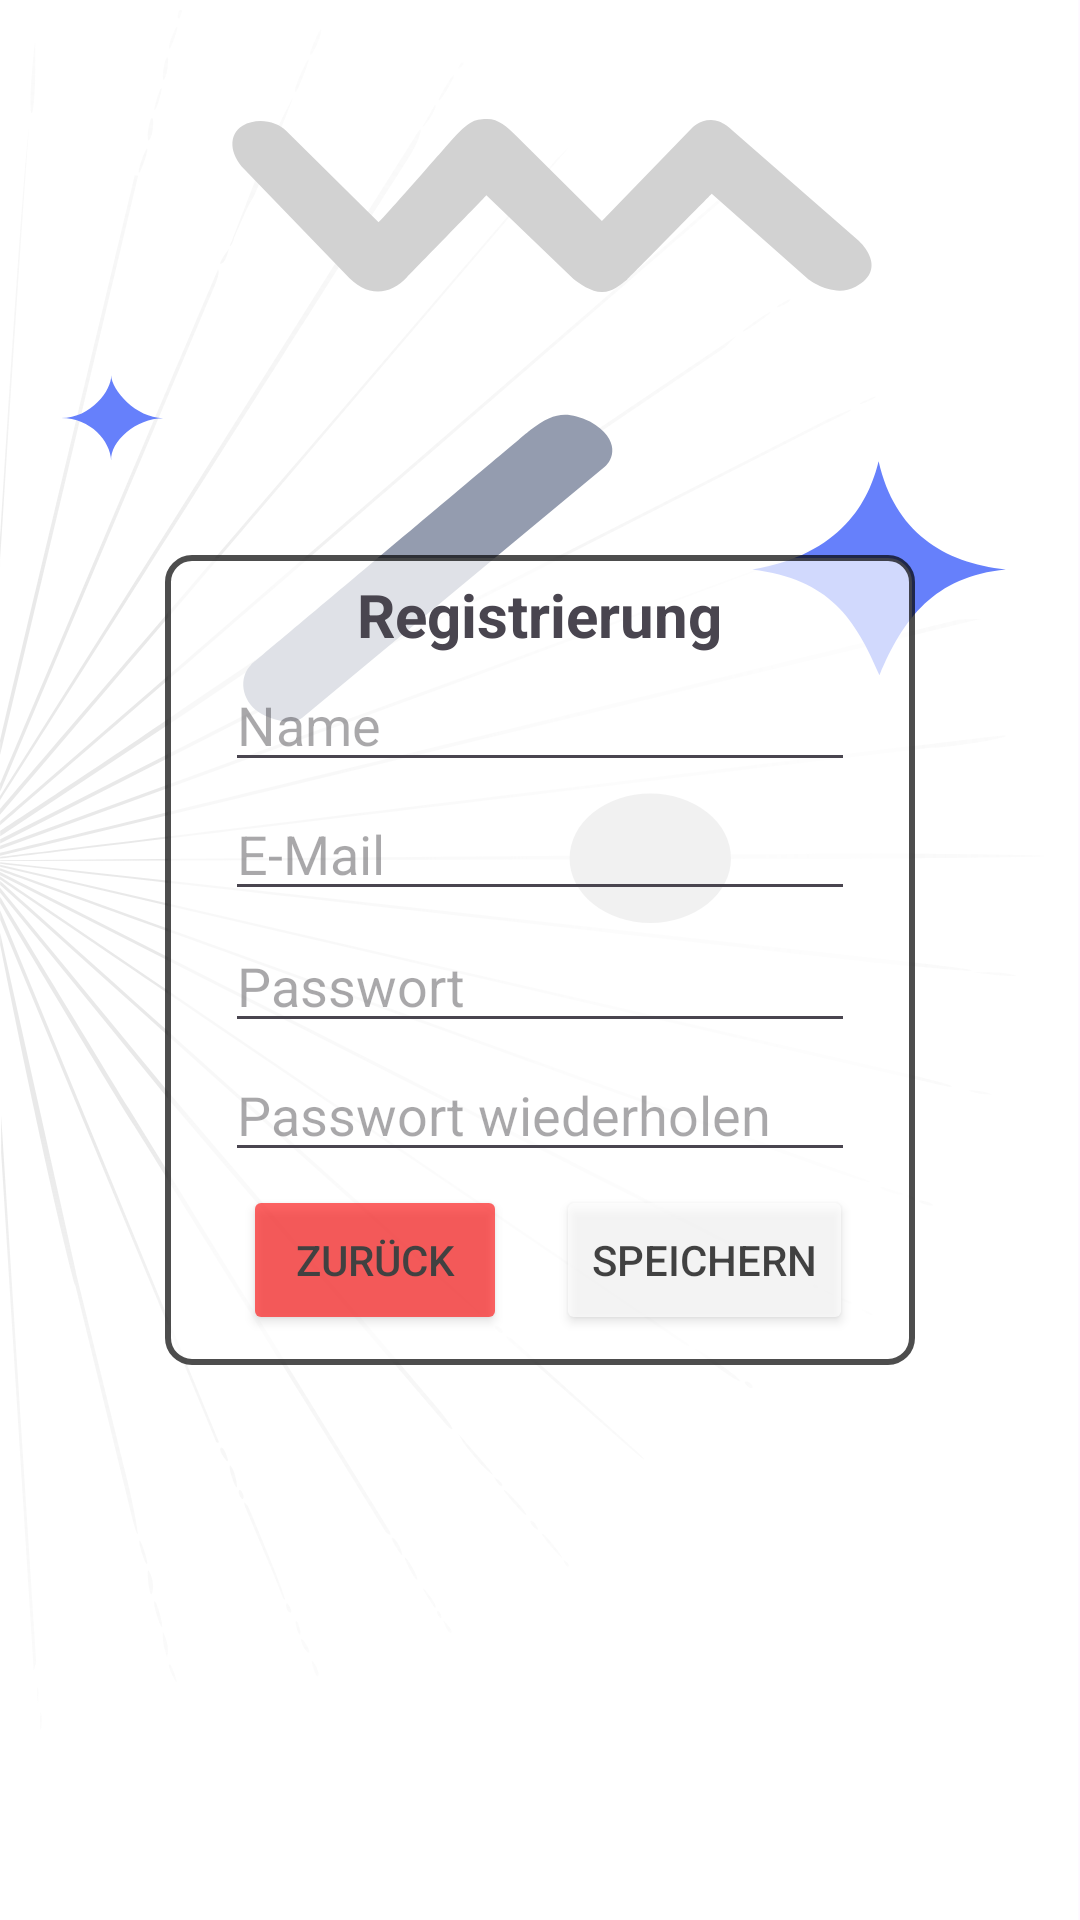

Reconstruct the res/layout file that produces this screen, plus the resources it refers to.
<!-- AndroidManifest.xml: application theme Theme.LernApp -->
<!-- res/layout/registrierlayout.xml -->
<?xml version="1.0" encoding="utf-8"?>
<androidx.constraintlayout.widget.ConstraintLayout xmlns:android="http://schemas.android.com/apk/res/android"
    xmlns:app="http://schemas.android.com/apk/res-auto"
    xmlns:tools="http://schemas.android.com/tools"
    android:layout_width="match_parent"
    android:layout_height="match_parent"
    android:background="@drawable/hintergrundbild">

    <FrameLayout
        android:layout_width="match_parent"
        android:layout_height="match_parent">

        <ImageView
            android:id="@+id/imageView"
            android:layout_width="250dp"
            android:layout_height="270dp"
            android:layout_gravity="center"
            app:layout_constraintStart_toStartOf="parent"
            app:layout_constraintTop_toTopOf="parent"
            app:srcCompat="@drawable/runder_viereck_hintergrund"
            android:alpha="0.7"/>

        <TextView
            android:id="@+id/loginTextView"
            android:layout_width="wrap_content"
            android:layout_height="wrap_content"
            android:text="Registrierung"
            android:layout_gravity="center"
            android:layout_marginBottom="115dp"
            android:textSize="20sp"
            android:textStyle="bold"
            app:layout_constraintStart_toStartOf="parent"
            app:layout_constraintTop_toTopOf="parent" />

        <EditText
            android:id="@+id/editTextName"
            android:layout_width="wrap_content"
            android:layout_height="wrap_content"
            android:ems="10"
            android:textColor="#DBDBDB"
            android:layout_gravity="center"
            android:layout_marginBottom="80dp"
            android:hint="Name"
            android:inputType="textPersonName" />

        <EditText
            android:id="@+id/editTextEmailAddress"
            android:layout_width="wrap_content"
            android:layout_height="wrap_content"
            android:ems="10"
            android:textColor="#DBDBDB"
            android:layout_gravity="center"
            android:layout_marginBottom="37dp"
            android:hint="E-Mail"
            android:inputType="textEmailAddress" />

        <EditText
            android:id="@+id/editTextPassword"
            android:layout_width="wrap_content"
            android:layout_height="wrap_content"
            android:ems="10"
            android:textColor="#DBDBDB"
            android:layout_gravity="center"
            android:layout_marginTop="7dp"
            android:hint="Passwort"
            android:inputType="textPassword" />

        <EditText
            android:id="@+id/editTextPasswordWiederholen"
            android:layout_width="wrap_content"
            android:layout_height="wrap_content"
            android:ems="10"
            android:textColor="#DBDBDB"
            android:layout_gravity="center"
            android:layout_marginTop="50dp"
            android:hint="Passwort wiederholen"
            android:inputType="textPassword" />

        <Button
            android:id="@+id/speichernButton"
            android:layout_width="wrap_content"
            android:layout_height="50dp"
            android:layout_gravity="center"
            android:layout_marginTop="100dp"
            android:layout_marginLeft="55dp"
            android:alpha="0.7"
            android:backgroundTint="@color/white"
            android:textColor="@color/black"
            android:text="Speichern" />

        <Button
            android:id="@+id/button2"
            android:layout_width="wrap_content"
            android:layout_height="50dp"
            android:layout_gravity="center"
            android:layout_marginTop="100dp"
            android:layout_marginRight="55dp"
            android:alpha="0.7"
            android:backgroundTint="#FF2323"
            android:textColor="@color/black"
            android:text="zurück" />

        <ProgressBar
            android:id="@+id/loading_spinner"
            style="?android:attr/progressBarStyleLarge"
            android:layout_width="wrap_content"
            android:layout_height="wrap_content"
            android:layout_gravity="center"
            android:visibility="gone"/>

    </FrameLayout>

</androidx.constraintlayout.widget.ConstraintLayout>
<!-- resources referenced by this layout -->
<resources>
  <!-- drawable hintergrundbild: vector/xml drawable (drawable, 9712 chars, omitted) -->
  <!-- drawable runder_viereck_hintergrund (drawable) -->
  <?xml version="1.0" encoding="utf-8"?>
  <shape xmlns:android="http://schemas.android.com/apk/res/android">
      <solid android:color="?attr/hintergrundfarbe" />" />
      <corners android:radius="8dp" />
      <stroke
          android:width="2dp"
          android:color="?attr/gegenteilhintergrundfarbe" />
  </shape>
  <style name="Theme.LernApp" parent="Base.Theme.LernApp" />
  <style name="Base.Theme.LernApp" parent="Theme.Material3.DayNight.NoActionBar">
          
          
          <item name="hintergrundfarbe">@color/white</item>
          <item name="android:statusBarColor">@color/white</item>
          <item name="gegenteilhintergrundfarbe">#000101</item>
      </style>
  <!-- not gathered from this repository: default colours our renderer supplied (Android Studio template values) -->
  <color name="black">#FF000000</color>
  <color name="white">#FFFFFFFF</color>
</resources>
